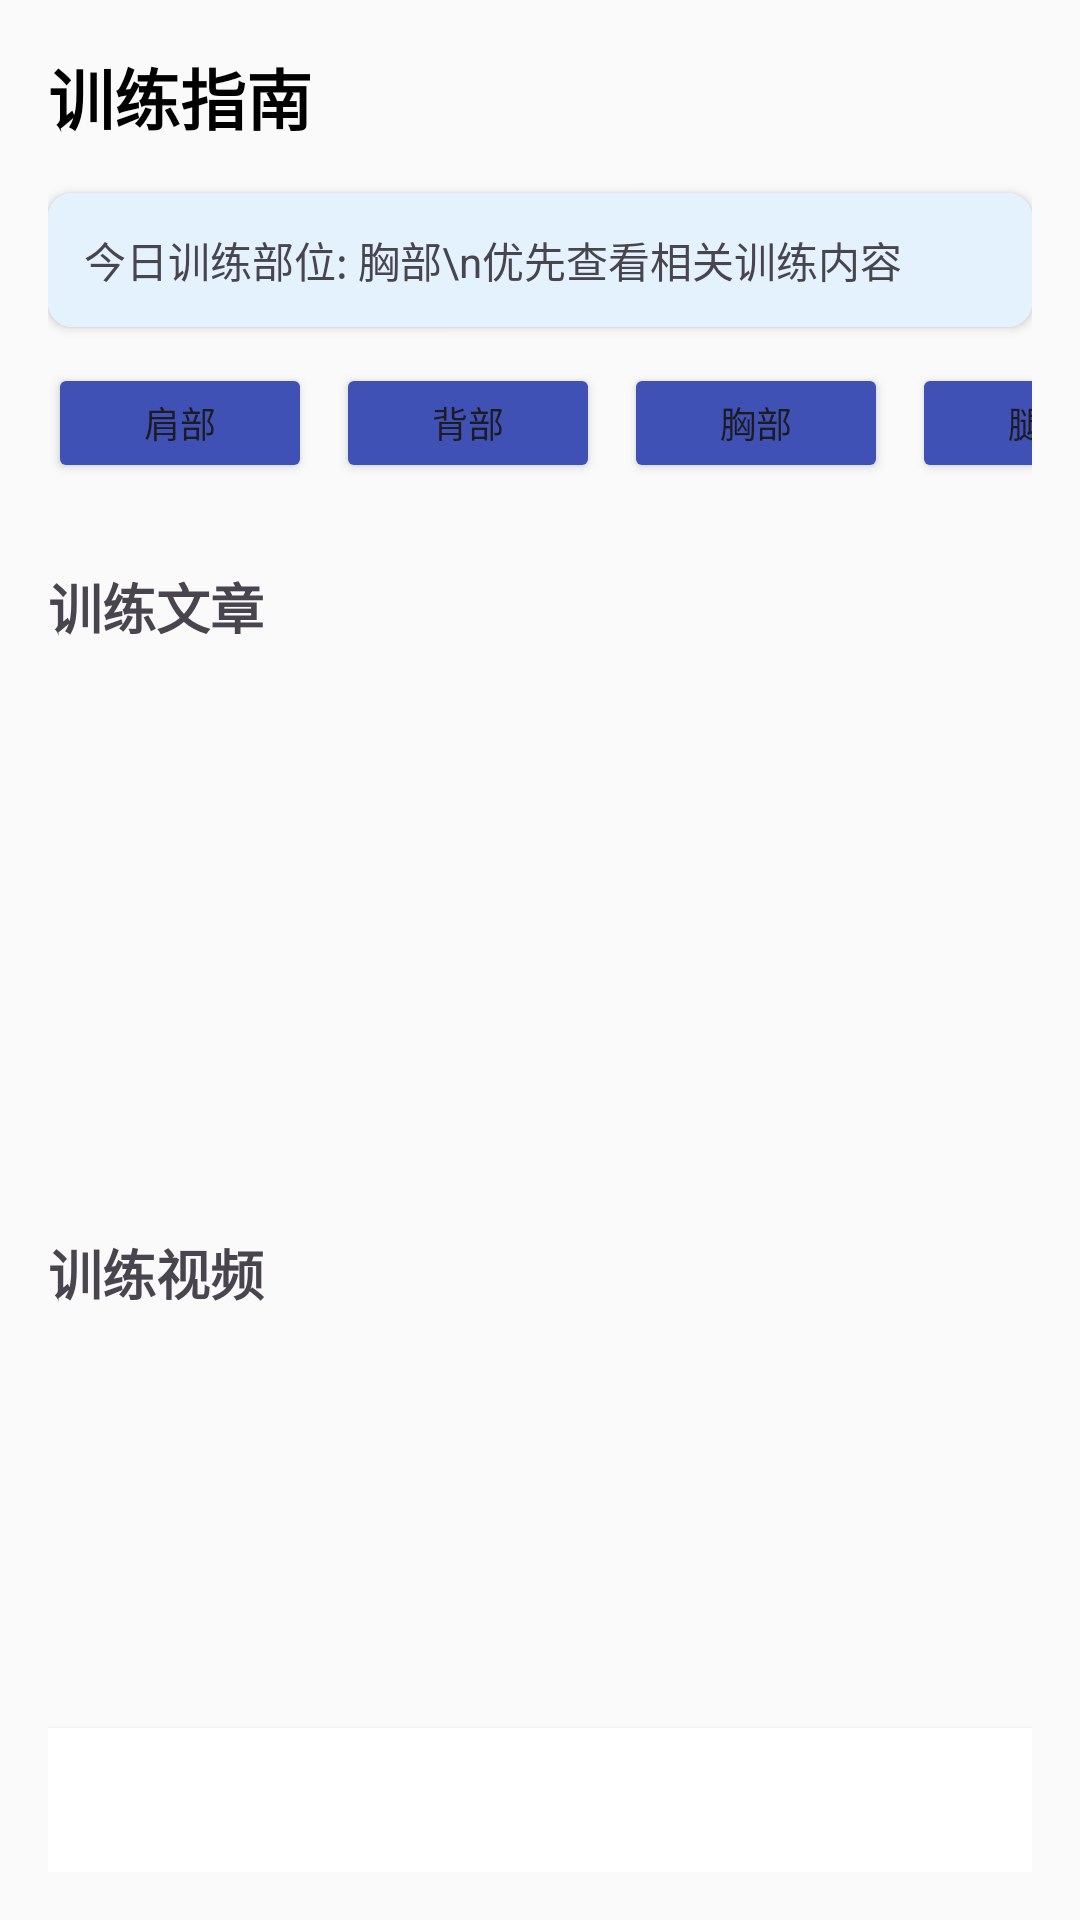

Here is an Android app screen rendered from its layout file. Give the layout XML and the strings, colors and styles it references.
<!-- AndroidManifest.xml: application theme Theme.DyzApplication -->
<!-- res/layout/fragment_second.xml -->
<?xml version="1.0" encoding="utf-8"?>
<LinearLayout xmlns:android="http://schemas.android.com/apk/res/android"
    xmlns:app="http://schemas.android.com/apk/res-auto"
    xmlns:tools="http://schemas.android.com/tools"
    android:layout_width="match_parent"
    android:layout_height="match_parent"
    android:orientation="vertical"
    android:padding="16dp"
    android:background="#FAFAFA"
    tools:context=".SecondFragment">

    <TextView
        android:layout_width="match_parent"
        android:layout_height="wrap_content"
        android:text="训练指南"
        android:textSize="22sp"
        android:textStyle="bold"
        android:textColor="@color/black"
        android:layout_marginBottom="16dp" />

    
    <androidx.cardview.widget.CardView
        android:layout_width="match_parent"
        android:layout_height="wrap_content"
        android:layout_marginBottom="12dp"
        app:cardCornerRadius="8dp"
        app:cardElevation="2dp">

        <LinearLayout
            android:layout_width="match_parent"
            android:layout_height="wrap_content"
            android:orientation="vertical"
            android:padding="12dp"
            android:background="#E3F2FD">

            <TextView
                android:id="@+id/tv_today_tips"
                android:layout_width="match_parent"
                android:layout_height="wrap_content"
                android:text="今日训练部位: 胸部\n优先查看相关训练内容"
                android:textSize="14sp"
                android:lineSpacingExtra="4dp"/>
        </LinearLayout>
    </androidx.cardview.widget.CardView>

    
    <HorizontalScrollView
        android:layout_width="match_parent"
        android:layout_height="wrap_content"
        android:scrollbars="none"
        android:layout_marginBottom="12dp">
        
        <LinearLayout
            android:layout_width="wrap_content"
            android:layout_height="wrap_content"
            android:orientation="horizontal">
            
            <Button
                android:id="@+id/btn_shoulders"
                android:layout_width="wrap_content"
                android:layout_height="40dp"
                android:text="肩部"
                android:textSize="12sp"
                android:layout_marginEnd="8dp"
                android:backgroundTint="#3F51B5" />
                
            <Button
                android:id="@+id/btn_back"
                android:layout_width="wrap_content"
                android:layout_height="40dp"
                android:text="背部"
                android:textSize="12sp"
                android:layout_marginEnd="8dp"
                android:backgroundTint="#3F51B5" />
                
            <Button
                android:id="@+id/btn_chest"
                android:layout_width="wrap_content"
                android:layout_height="40dp"
                android:text="胸部"
                android:textSize="12sp"
                android:layout_marginEnd="8dp"
                android:backgroundTint="#3F51B5" />
                
            <Button
                android:id="@+id/btn_legs"
                android:layout_width="wrap_content"
                android:layout_height="40dp"
                android:text="腿部"
                android:textSize="12sp"
                android:backgroundTint="#3F51B5" />
        </LinearLayout>
    </HorizontalScrollView>
    
    
    <TextView
        android:layout_width="match_parent"
        android:layout_height="wrap_content"
        android:text="训练文章"
        android:textSize="18sp"
        android:textStyle="bold"
        android:layout_marginTop="16dp"
        android:layout_marginBottom="8dp" />
        
    
    <ListView
        android:id="@+id/list_articles"
        android:layout_width="match_parent"
        android:layout_height="0dp"
        android:layout_weight="3"
        android:divider="@android:color/darker_gray"
        android:dividerHeight="1dp" />
        
    
    <TextView
        android:layout_width="match_parent"
        android:layout_height="wrap_content"
        android:text="训练视频"
        android:textSize="18sp"
        android:textStyle="bold"
        android:layout_marginTop="16dp"
        android:layout_marginBottom="8dp" />
        
    
    <GridView
        android:id="@+id/list_videos"
        android:layout_width="match_parent"
        android:layout_height="0dp"
        android:layout_weight="2"
        android:numColumns="2"
        android:verticalSpacing="8dp"
        android:horizontalSpacing="8dp"
        android:stretchMode="columnWidth"
        android:gravity="center"/>
        
    
    <Button
        android:id="@+id/btn_exercise_guide"
        android:layout_width="match_parent"
        android:layout_height="wrap_content"
        android:text="查看动作详细指南"
        android:layout_marginTop="16dp"
        android:background="@color/colorPrimary"
        android:textColor="@android:color/white" />

</LinearLayout>
<!-- resources referenced by this layout -->
<resources>
  <color name="black">#FF000000</color>
  <color name="colorPrimary">#FFFFFF</color>
  <style name="Theme.DyzApplication" parent="Base.Theme.DyzApplication" />
  <style name="Base.Theme.DyzApplication" parent="Theme.Material3.DayNight">
          
          
      </style>
</resources>
